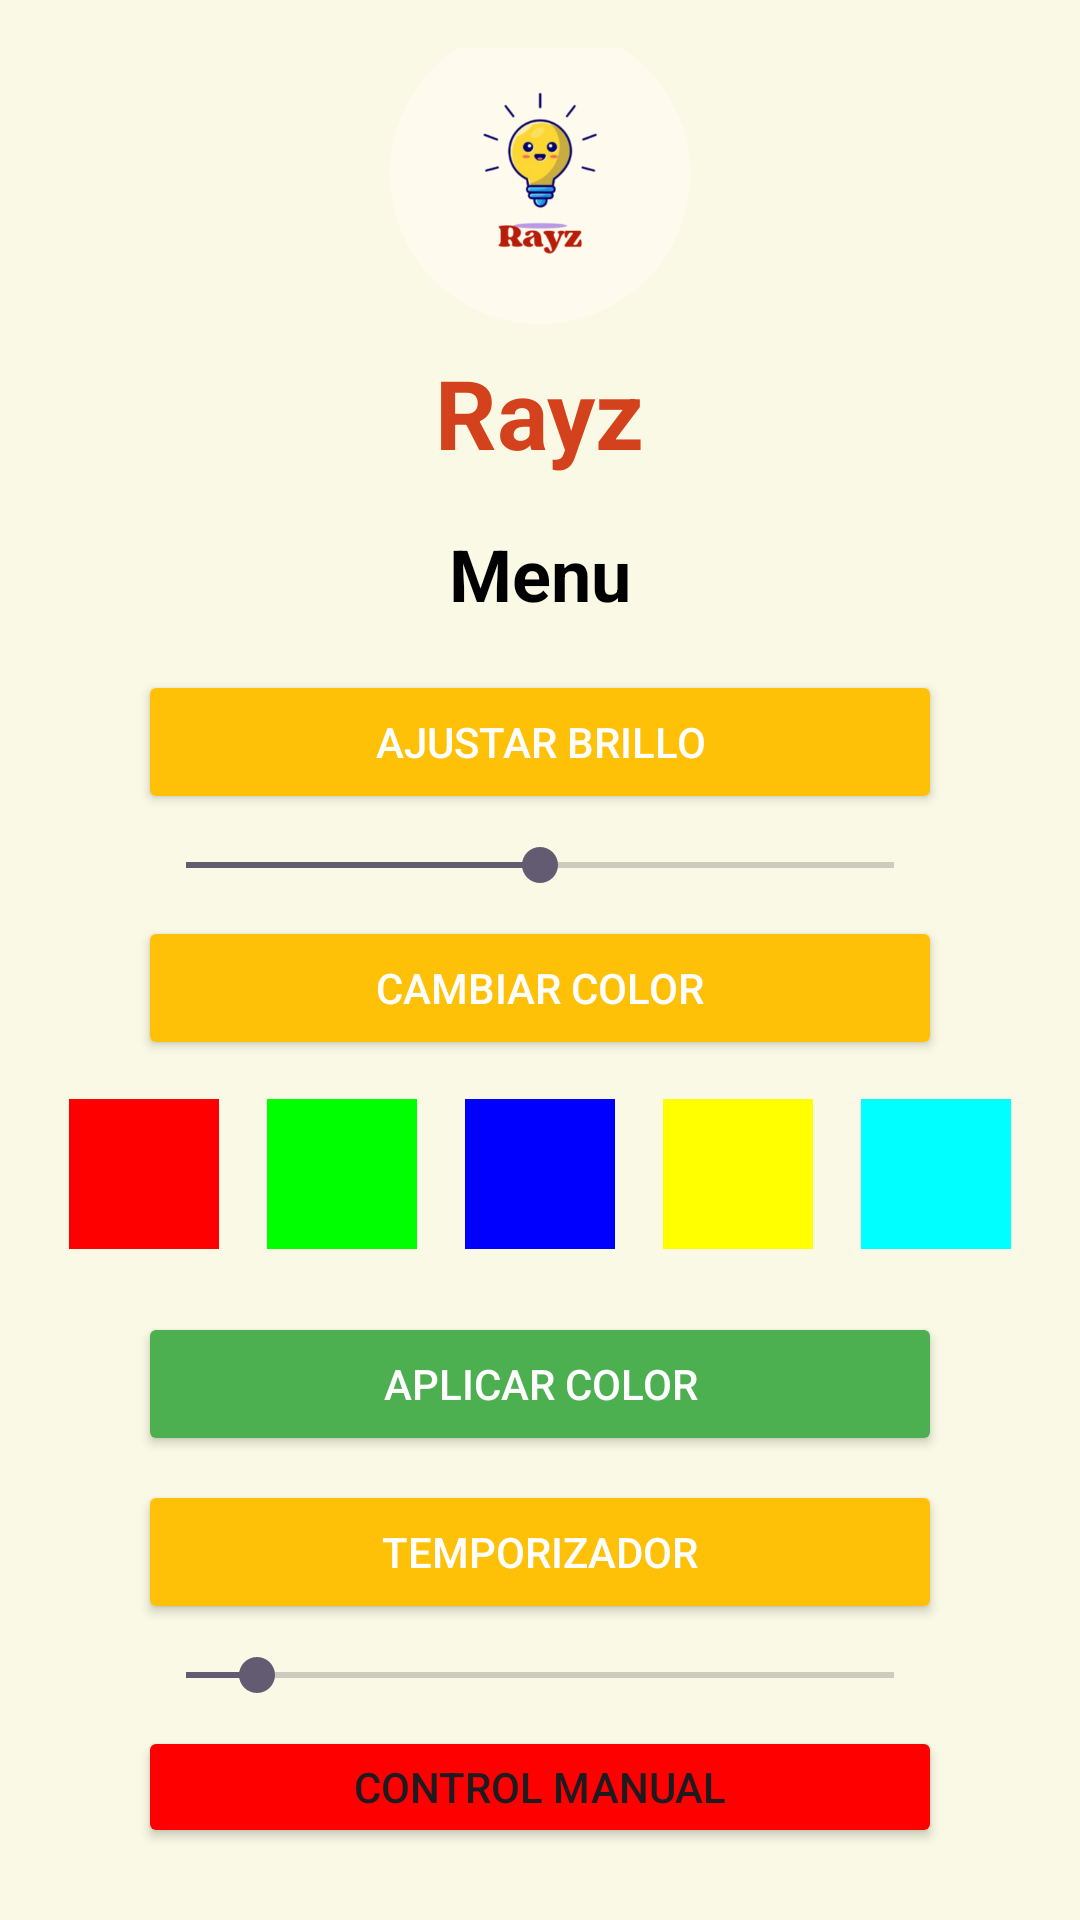

Reconstruct the res/layout file that produces this screen, plus the resources it refers to.
<!-- AndroidManifest.xml: application theme Theme.Vistas -->
<!-- res/layout/activity_opciones123.xml -->
<?xml version="1.0" encoding="utf-8"?>
<LinearLayout
    xmlns:android="http://schemas.android.com/apk/res/android"
    android:layout_width="match_parent"
    android:layout_height="match_parent"
    android:orientation="vertical"
    android:gravity="center"
    android:id="@+id/main"
    android:background="#F9F9E5"
    android:padding="16dp">

    
    <ImageView
        android:id="@+id/logo"
        android:layout_width="100dp"
        android:layout_height="100dp"
        android:src="@drawable/rayzcircular"
        android:layout_gravity="center" />

    
    <TextView
        android:id="@+id/app_name"
        android:layout_width="wrap_content"
        android:layout_height="wrap_content"
        android:text="@string/rayz3"
        android:textColor="@color/cafe"
        android:textSize="32sp"
        android:textStyle="bold"
        android:layout_marginTop="8dp"
        android:layout_gravity="center" />

    
    <TextView
        android:id="@+id/menutitle"
        android:layout_width="wrap_content"
        android:layout_height="wrap_content"
        android:text="@string/menu"
        android:textColor="#000000"
        android:textSize="24sp"
        android:textStyle="bold"
        android:layout_marginTop="16dp"
        android:layout_gravity="center" />

    
    <Button
        android:id="@+id/btnajustar_brillo"
        android:layout_width="match_parent"
        android:layout_height="wrap_content"
        android:text="@string/ajustar_brillo"
        android:textColor="@color/white"
        android:backgroundTint="@color/yellow2"
        android:layout_marginStart="30dp"
        android:layout_marginEnd="30dp"
        android:layout_marginTop="16dp"
        android:padding="12dp" />

    
    <SeekBar
        android:id="@+id/btnBrillo"
        android:layout_width="match_parent"
        android:layout_height="wrap_content"
        android:max="100"
        android:layout_marginStart="30dp"
        android:layout_marginEnd="30dp"
        android:layout_marginTop="8dp"
        android:progress="50" />

    
    <Button
        android:id="@+id/btncambiarcolor"
        android:layout_width="match_parent"
        android:layout_height="wrap_content"
        android:text="@string/cambiar_color"
        android:textColor="@color/white"
        android:backgroundTint="@color/yellow2"
        android:layout_marginStart="30dp"
        android:layout_marginEnd="30dp"
        android:layout_marginTop="8dp"
        android:padding="12dp" />

    
    <LinearLayout
        android:layout_width="match_parent"
        android:layout_height="wrap_content"
        android:orientation="horizontal"
        android:gravity="center"
        android:padding="5dp">

        <View
            android:id="@+id/color_rojo"
            android:layout_width="50dp"
            android:layout_height="50dp"
            android:layout_margin="8dp"
            android:background="#FF0000" />

        <View
            android:id="@+id/color_verde"
            android:layout_width="50dp"
            android:layout_height="50dp"
            android:layout_margin="8dp"
            android:background="#00FF00" />

        <View
            android:id="@+id/color_azul"
            android:layout_width="50dp"
            android:layout_height="50dp"
            android:layout_margin="8dp"
            android:background="#0000FF" />

        <View
            android:id="@+id/color_amarillo"
            android:layout_width="50dp"
            android:layout_height="50dp"
            android:layout_margin="8dp"
            android:background="#FFFF00" />

        <View
            android:id="@+id/color_cian"
            android:layout_width="50dp"
            android:layout_height="50dp"
            android:layout_margin="8dp"
            android:background="#00FFFF" />
    </LinearLayout>

    
    <Button
        android:id="@+id/btnaplicar_color"
        android:layout_width="match_parent"
        android:layout_height="wrap_content"
        android:text="@string/aplicar_color"
        android:textColor="@color/white"
        android:backgroundTint="@color/green"
        android:layout_marginStart="30dp"
        android:layout_marginEnd="30dp"
        android:layout_marginTop="8dp"
        android:padding="12dp" />

    
    <Button
        android:id="@+id/btntemporizador"
        android:layout_width="match_parent"
        android:layout_height="wrap_content"
        android:text="@string/temporizador"
        android:textColor="@color/white"
        android:backgroundTint="@color/yellow2"
        android:layout_marginStart="30dp"
        android:layout_marginEnd="30dp"
        android:layout_marginTop="8dp"
        android:padding="12dp" />

    
    <SeekBar
        android:id="@+id/Seektemporizador"
        android:layout_width="match_parent"
        android:layout_height="wrap_content"
        android:max="100"
        android:layout_marginStart="30dp"
        android:layout_marginEnd="30dp"
        android:layout_marginTop="8dp"
        android:progress="10" />

    
    <Button
        android:id="@+id/bntControlManual"
        android:layout_width="match_parent"
        android:layout_height="wrap_content"
        android:text="@string/control_manual"
        android:backgroundTint="@color/rojo"
        android:layout_marginStart="30dp"
        android:layout_marginEnd="30dp"
        android:layout_marginTop="8dp" />

    
    <Button
        android:id="@+id/btnVolveatras"
        android:layout_width="match_parent"
        android:layout_height="wrap_content"
        android:text="@string/volver_atras"
        android:textColor="@color/white"
        android:backgroundTint="@color/gris"
        android:layout_marginStart="30dp"
        android:layout_marginEnd="30dp"
        android:layout_marginTop="16dp"
        android:padding="12dp" />

</LinearLayout>
<!-- resources referenced by this layout -->
<resources>
  <color name="cafe">#d3421c</color>
  <color name="green">#4CAF50</color>
  <color name="gris">#B8A5C9</color>
  <color name="rojo">#FF0000</color>
  <color name="white">#FFFFFFFF</color>
  <color name="yellow2">#FFC107</color>
  <!-- drawable rayzcircular: png bitmap (drawable, 52043 bytes) -->
  <string name="ajustar_brillo">Ajustar brillo</string>
  <string name="aplicar_color">Aplicar color</string>
  <string name="cambiar_color">Cambiar color</string>
  <string name="control_manual">Control Manual</string>
  <string name="menu">Menu</string>
  <string name="rayz3">Rayz</string>
  <string name="temporizador">Temporizador</string>
  <string name="volver_atras">Volver atras</string>
  <style name="Theme.Vistas" parent="Base.Theme.Vistas" />
  <style name="Base.Theme.Vistas" parent="Theme.Material3.DayNight.NoActionBar">
          
          
      </style>
</resources>
